Dataset: test_images (GitHub, chokdee255120-dot/brainscope-ai). Classes: bleeding, glioma, ischemia, meningioma, normal, pituitary.

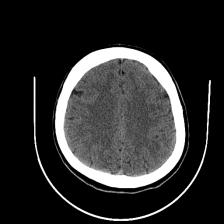
Label: normal

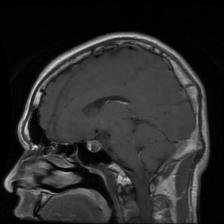
Label: pituitary

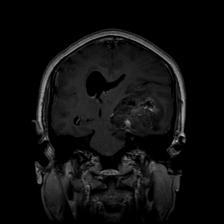
Label: glioma

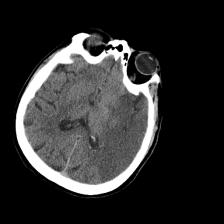
Label: ischemia

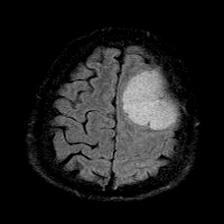
Label: meningioma

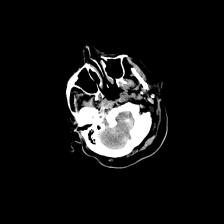
Label: bleeding
